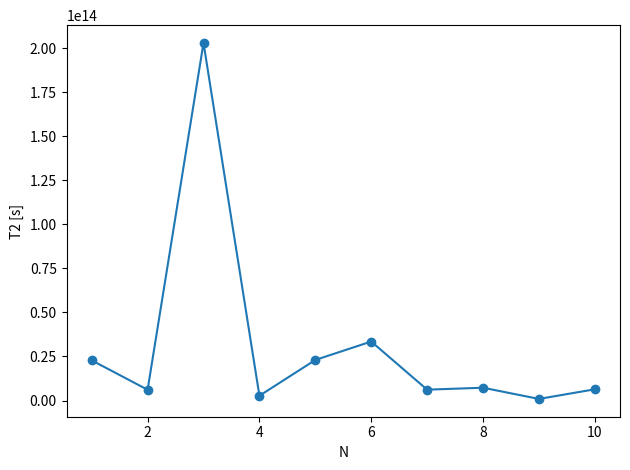

Write the Python code that produced this figure.
"""
Script Name: dd_simulation.py
Purpose: Evaluate decoherence suppression of DD sequence
Dependencies: numpy, scipy
Usage:
    python tools/dd_simulation.py [-A val] [-B val] [-N num] [-T time]

Outputs:
    - 最適パラメータ
    - 目的関数評価値
    - （必要に応じて）プロット or ファイル出力

Author: Codex（MetaShirou prompt経由）
"""

import argparse
import numpy as np
from scipy.integrate import quad

A = 1e-12
B = 1e-6
N = 10
T = 1e-6


def sn(omega: float) -> float:
    return A / omega + B


def tau_k(k: int) -> float:
    return T * np.sin(np.pi * k / (2 * (N + 1))) ** 2


def f_udd(omega: float) -> float:
    phases = [(-1) ** k * np.exp(-1j * omega * tau_k(k)) for k in range(1, N + 1)]
    summ = np.sum(phases)
    return np.abs(summ) ** 2


def integrand(omega: float) -> float:
    return sn(omega) * f_udd(omega) / (omega**2)


def save_plot(N_vals: np.ndarray, T2_vals: np.ndarray, path: str = "docs/plot/dd_T2_vs_N.png") -> None:
    """Save T2 versus pulse count plot."""
    try:
        import matplotlib.pyplot as plt

        plt.figure()
        plt.plot(N_vals, T2_vals, marker="o")
        plt.xlabel("N")
        plt.ylabel("T2 [s]")
        plt.tight_layout()
        plt.savefig(path)
    except Exception as exc:
        print("Plot save failed:", exc)


if __name__ == "__main__":
    parser = argparse.ArgumentParser(
        description="Evaluate decoherence suppression of UDD sequence"
    )
    parser.add_argument("-A", type=float, default=A, help="noise coefficient A")
    parser.add_argument("-B", type=float, default=B, help="noise coefficient B")
    parser.add_argument("-N", type=int, default=N, help="number of pulses")
    parser.add_argument("-T", type=float, default=T, help="total protocol time")
    args = parser.parse_args()

    A = args.A
    B = args.B
    N = args.N
    T = args.T

    omega_min = 2 * np.pi * 1e3
    omega_max = 2 * np.pi * 1e10
    gamma_dec, _ = quad(integrand, omega_min, omega_max, limit=500)
    inv_T2 = 1.0 / gamma_dec if gamma_dec != 0 else np.inf
    print("Γ_dec:", gamma_dec)
    print("1/T2:", inv_T2)

    N_vals = np.arange(1, N + 1)
    T2_vals = []
    for n in N_vals:
        N = n
        gamma_val, _ = quad(integrand, omega_min, omega_max, limit=500)
        T2_vals.append(1.0 / gamma_val if gamma_val != 0 else np.inf)
    save_plot(N_vals, np.array(T2_vals))
